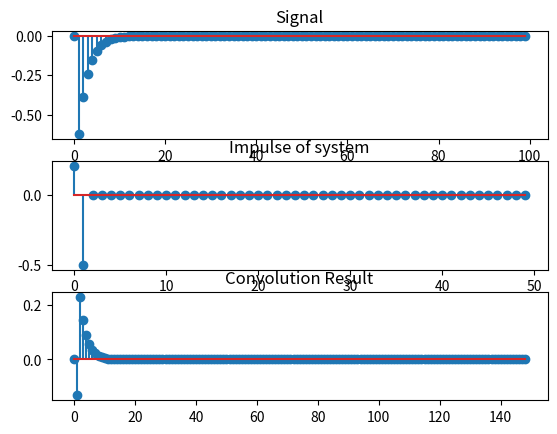

This chart was generated by the following Python code:
import numpy as np
from matplotlib import pyplot as plt
from math import pi,pow

def delta (n):
    if n == 0:
        return 1
    else :
        return 0
    
def system():
    N = 50
    y = np.zeros(N)
    for i in range(N):
        y[i] = 0.21*delta(i) - 0.5*delta(i-1) 
    return y

def conv(x,h):
    N,M = x.shape[0], h.shape[0]
    L = M + N - 1
    y = np.zeros(L)
    for n in range(L):
        for k in range(N):
            if n - k >= 0 and n - k < M:
                y[n] += x[k] * h[n-k]          
    return y 

N = 100
n = np.arange(N)
x = np.divide(np.power(1.6,(-n % N)),(1 - pow(1.6,N)))

h = system()
y = conv(x,h)

plt.subplot(3,1,1)
plt.title("Signal")
plt.stem(x)
plt.subplot(3,1,2)
plt.title("Impulse of system")
plt.stem(h)
plt.subplot(3,1,3)
plt.title("Convolution Result")
plt.stem(y)
plt.show()